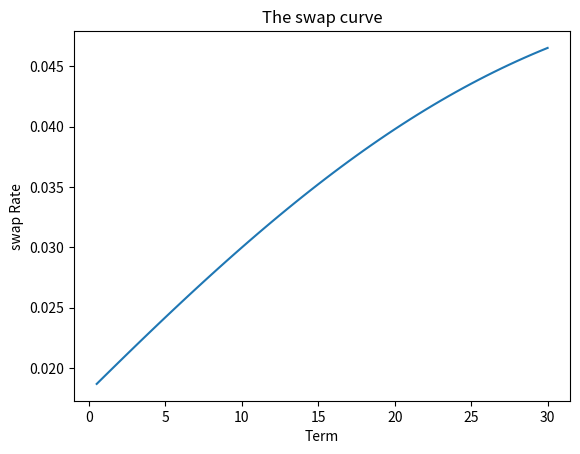

The script that saved this image:
import matplotlib.pyplot as plt
import numpy as np
from math import log

a=0.018
b=0.00125
dt=0.25
T=30

def spot_curve():
    spotCurve=np.zeros(121)
    for i in range(len(spotCurve)):
        spotCurve[i] = a+b*(i/4)
    return spotCurve

def discount_curve():
    spotCurve=spot_curve()
    discountCurve = np.zeros(121)
    for i in range(121):
        discountCurve[i]=1/(1+spotCurve[i]*dt)**(i)
    return discountCurve

def forward_curve():
    forwardCurve=np.zeros(120)
    discount=discount_curve()
    for i in range(120):
        #forwardCurve[i]=4*log(1+(a+b*dt)*dt)+i*(b*dt)/(1+(a+b*dt)*dt)
        forwardCurve[i]=4*(discount[i]/discount[i+1]-1)
    return forwardCurve

def swap_curve():
    swapCurve=np.zeros(61)
    discountCurve=discount_curve()
    swapCurve[0]=float('inf')
    for i in range(1,61):
        sum = 0
        for j in range(1,i+1):
            sum += 0.5*discountCurve[j*2]
        #print(i,"  ",sum)
        swapCurve[i]=(1-discountCurve[i*2])/sum
        #print(swapCurve[i])
    return swapCurve

toplot=swap_curve()
name="swap"
term=np.zeros(61)
for i in range(61):
    term[i]=i/2
plt.plot(term,toplot)
plt.xlabel("Term")
plt.ylabel("{} Rate".format(name))
plt.title("The {} curve".format(name))
plt.show()